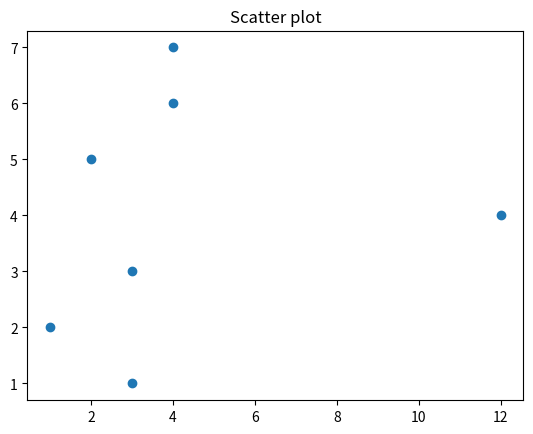

The matplotlib source for this figure:
import matplotlib.pyplot as plt
x = [3,1,3,12,2,4,4]
y = [3,2,1,4,5,6,7]
plt.scatter(x,y)
plt.title("Scatter plot")
plt.show()